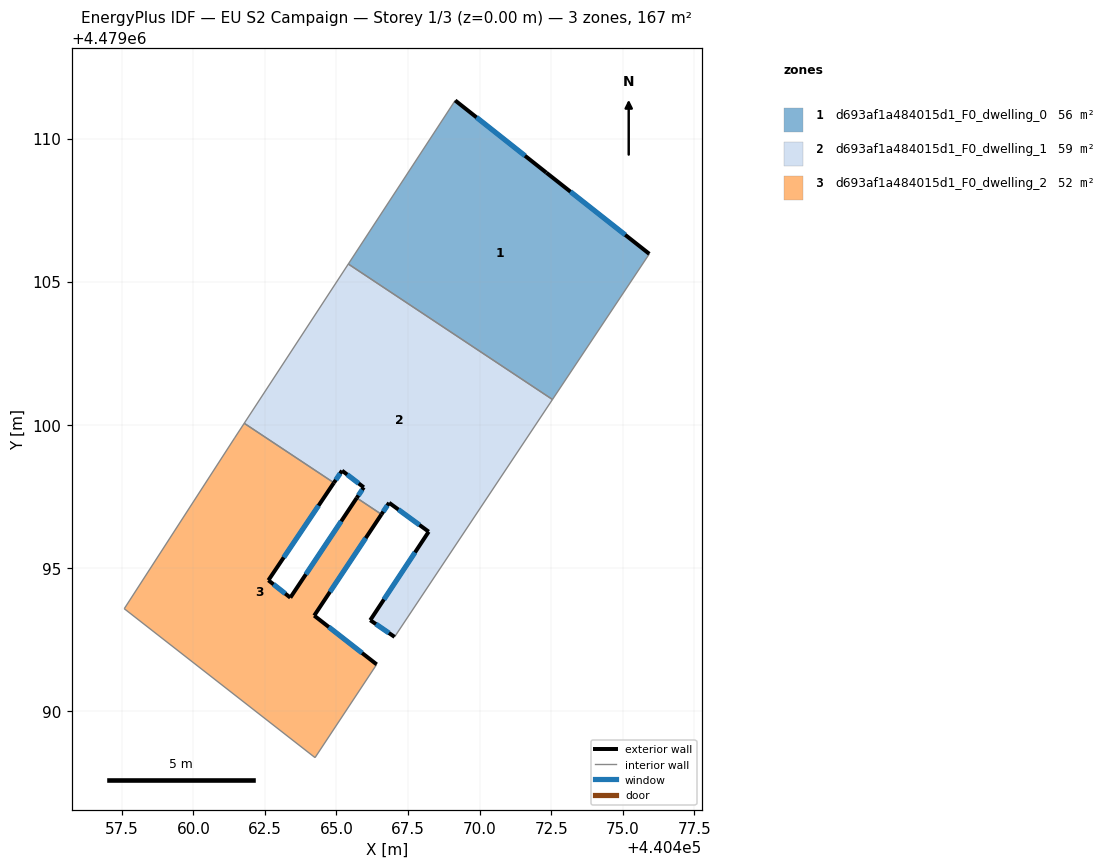
=== STOREY PLAN SPEC (per zone: floor XY polygon, exterior-wall plan segments, windows/doors) ===
zone 1: d693af1a484015d1_F0_dwelling_0  (55.5 m²)
  floor: (440472.33, 4479108.81) (440475.93, 4479105.97) (440472.55, 4479100.88) (440465.41, 4479105.62) (440469.15, 4479111.33)
  exterior wall: (440472.33, 4479108.81) – (440469.15, 4479111.33)  [4.1 m]
    window: (440471.59, 4479109.40) – (440469.89, 4479110.74)  [3.4 m²]
  exterior wall: (440475.93, 4479105.97) – (440472.33, 4479108.81)  [4.6 m]
    window: (440475.09, 4479106.63) – (440473.18, 4479108.14)  [3.9 m²]
  interior walls: 3
zone 2: d693af1a484015d1_F0_dwelling_1  (58.9 m²)
  floor: (440472.55, 4479100.88) (440467.03, 4479092.59) (440466.18, 4479093.17) (440468.22, 4479096.26) (440466.84, 4479097.27) (440466.57, 4479096.87) (440465.71, 4479097.44) (440465.95, 4479097.81) (440465.20, 4479098.39) (440464.91, 4479097.97) (440461.78, 4479100.05) (440465.41, 4479105.62)
  exterior wall: (440465.95, 4479097.81) – (440465.71, 4479097.44)  [0.4 m]
    window: (440465.90, 4479097.73) – (440465.77, 4479097.53)  [0.4 m²]
  exterior wall: (440465.20, 4479098.39) – (440465.95, 4479097.81)  [1.0 m]
    window: (440465.37, 4479098.26) – (440465.78, 4479097.95)  [0.8 m²]
  exterior wall: (440464.91, 4479097.97) – (440465.20, 4479098.39)  [0.5 m]
    window: (440464.98, 4479098.07) – (440465.13, 4479098.30)  [0.4 m²]
  exterior wall: (440466.18, 4479093.17) – (440467.03, 4479092.59)  [1.0 m]
    window: (440466.38, 4479093.03) – (440466.83, 4479092.72)  [0.9 m²]
  exterior wall: (440468.22, 4479096.26) – (440466.18, 4479093.17)  [3.7 m]
    window: (440467.74, 4479095.54) – (440466.66, 4479093.89)  [3.1 m²]
  exterior wall: (440466.84, 4479097.27) – (440468.22, 4479096.26)  [1.7 m]
    window: (440467.16, 4479097.04) – (440467.90, 4479096.50)  [1.5 m²]
  exterior wall: (440466.57, 4479096.87) – (440466.84, 4479097.27)  [0.5 m]
    window: (440466.63, 4479096.96) – (440466.78, 4479097.18)  [0.4 m²]
  interior walls: 5
zone 3: d693af1a484015d1_F0_dwelling_2  (52.1 m²)
  floor: (440464.91, 4479097.97) (440462.62, 4479094.56) (440463.39, 4479093.96) (440465.71, 4479097.44) (440466.57, 4479096.87) (440464.22, 4479093.33) (440466.41, 4479091.62) (440464.25, 4479088.37) (440457.59, 4479093.57) (440461.44, 4479099.54) (440461.78, 4479100.05)
  exterior wall: (440462.62, 4479094.56) – (440464.91, 4479097.97)  [4.1 m]
    window: (440463.16, 4479095.36) – (440464.37, 4479097.17)  [3.5 m²]
  exterior wall: (440463.39, 4479093.96) – (440462.62, 4479094.56)  [1.0 m]
    window: (440463.21, 4479094.10) – (440462.80, 4479094.42)  [0.8 m²]
  exterior wall: (440465.71, 4479097.44) – (440463.39, 4479093.96)  [4.2 m]
    window: (440465.16, 4479096.63) – (440463.93, 4479094.77)  [3.6 m²]
  exterior wall: (440464.22, 4479093.33) – (440466.57, 4479096.87)  [4.2 m]
    window: (440464.77, 4479094.16) – (440466.02, 4479096.04)  [3.6 m²]
  exterior wall: (440466.41, 4479091.62) – (440464.22, 4479093.33)  [2.8 m]
    window: (440465.89, 4479092.02) – (440464.73, 4479092.93)  [2.3 m²]
  interior walls: 6

=== DERIVED (storey summary) ===
Building: EU S2 Campaign
Storey: 1 of 3  (floor level z = 0.00 m)
Storey gross floor area: 166.6 m²
Zones on this storey: 3
  - d693af1a484015d1_F0_dwelling_0: floor 55.5 m²; exterior wall 8.6 m (25.9 m²); 2 window(s) 7.3 m²; WWR 28.3%
  - d693af1a484015d1_F0_dwelling_1: floor 58.9 m²; exterior wall 8.8 m (26.5 m²); 7 window(s) 7.5 m²; WWR 28.3%
  - d693af1a484015d1_F0_dwelling_2: floor 52.1 m²; exterior wall 16.3 m (48.9 m²); 5 window(s) 13.8 m²; WWR 28.3%
Zone adjacency (shared interzone walls):
  - d693af1a484015d1_F0_dwelling_0 ↔ d693af1a484015d1_F0_dwelling_1
  - d693af1a484015d1_F0_dwelling_1 ↔ d693af1a484015d1_F0_dwelling_2